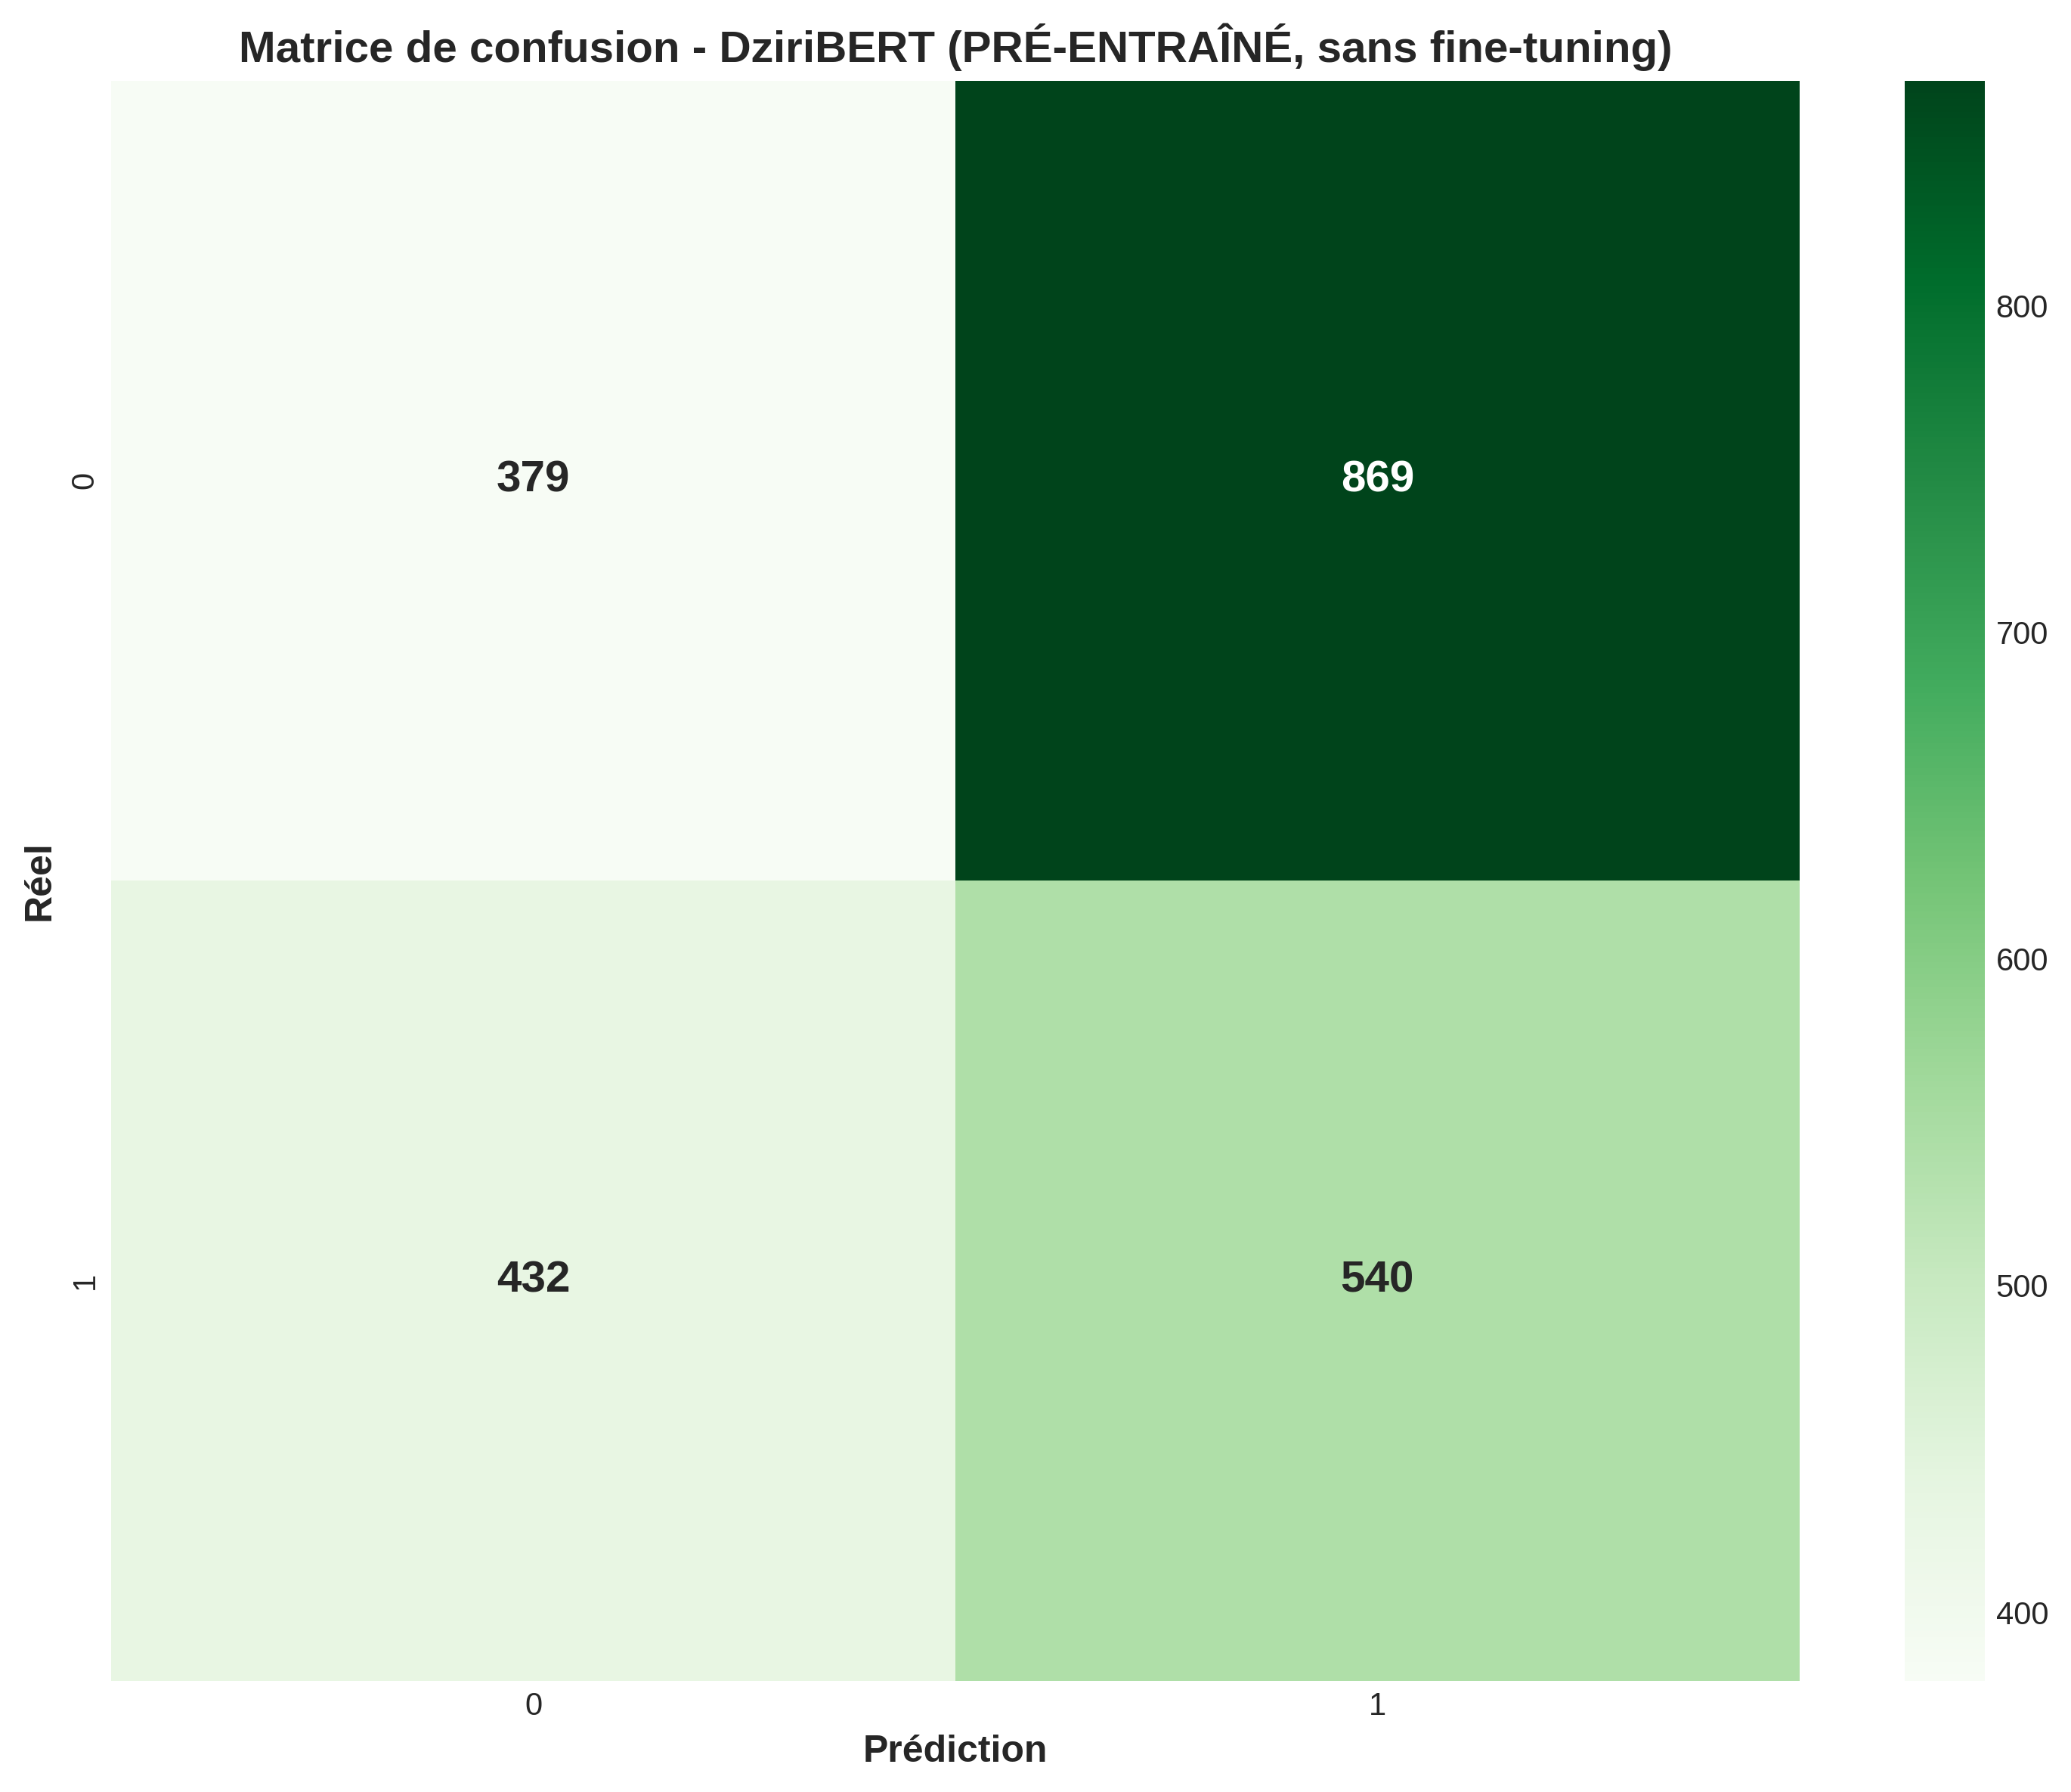

Values plotted in this chart, from the file beside it:
, 0, 1
0, 379, 869
1, 432, 540
